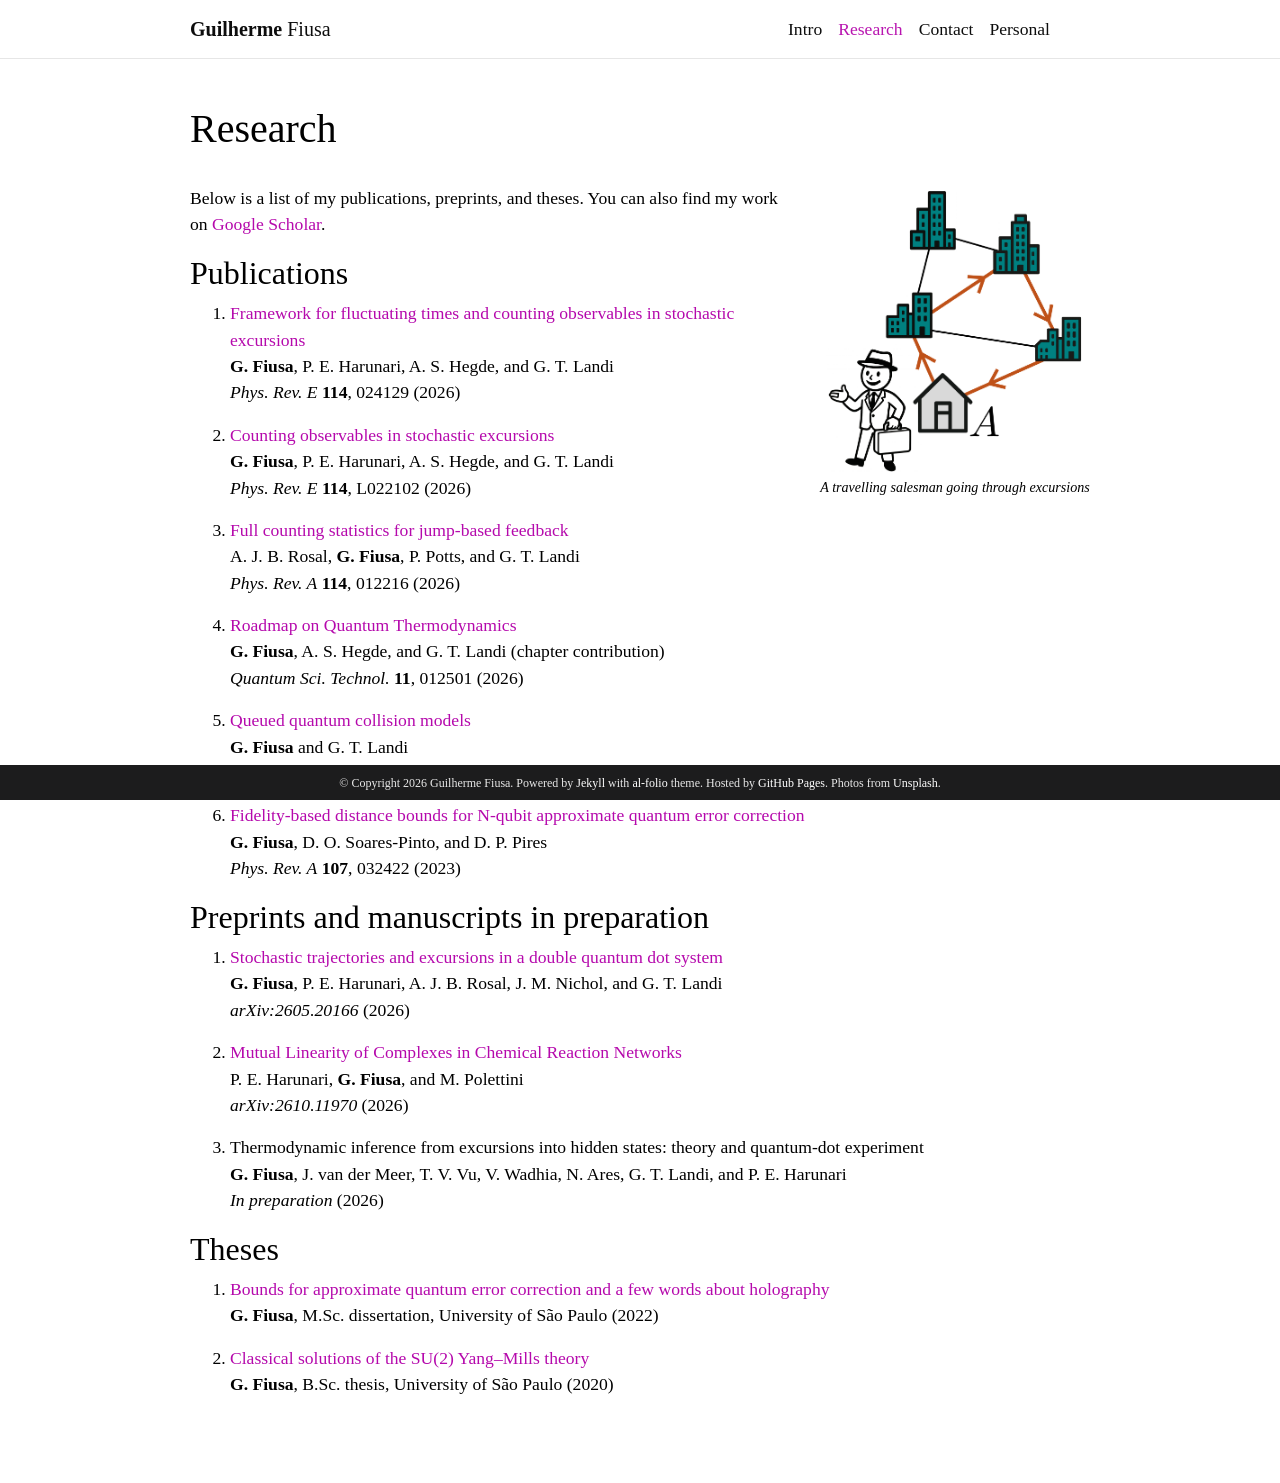

repository: gfiusa/gfiusa.github.io · page: research/index.html · generator: jekyll

---
layout: page
title: Research
permalink: /research/
nav: true
nav_order: 1
---

<style>
  .research-photo { width: 100%; margin-bottom: 1.5rem; }
  .research-photo img { width: 100%; height: auto; border-radius: 0.25rem; }
  .research-caption { font-size: 0.8em; text-align: center; margin-top: 0.4em; }

  @media (min-width: 576px) {
    .research-photo { float: right; width: 30%; margin-left: 2.5rem; margin-top: 0.35rem; }
  }

  .pub-list li { margin-bottom: 1rem; }
</style>

<div class="research-photo">
  <img src="/assets/img/research.jpg" alt="Research photo">
  <p class="research-caption"><em>A travelling salesman going through excursions</em></p>
</div>

Below is a list of my publications, preprints, and theses. You can also find my work on [Google Scholar](https://scholar.google.com/citations?user=ROd8gfwAAAAJ).

## Publications

<div class="pub-list" markdown="1">

1. [Framework for fluctuating times and counting observables in stochastic excursions](https://journals.aps.org/pre/abstract/10.1103/jydr-1853)<br>
   **G. Fiusa**, P. E. Harunari, A. S. Hegde, and G. T. Landi<br>
   *Phys. Rev. E* **114**, 024129 (2026)

2. [Counting observables in stochastic excursions](https://journals.aps.org/pre/abstract/10.1103/1blp-2b27)<br>
   **G. Fiusa**, P. E. Harunari, A. S. Hegde, and G. T. Landi<br>
   *Phys. Rev. E* **114**, L022102 (2026)

3. [Full counting statistics for jump-based feedback](https://journals.aps.org/pra/abstract/10.1103/8bhb-rbjt)<br>
   A. J. B. Rosal, **G. Fiusa**, P. Potts, and G. T. Landi<br>
   *Phys. Rev. A* **114**, 012216 (2026)

4. [Roadmap on Quantum Thermodynamics](https://iopscience.iop.org/article/10.1088/2058-9565/ae1e27/meta)<br>
   **G. Fiusa**, A. S. Hegde, and G. T. Landi (chapter contribution)<br>
   *Quantum Sci. Technol.* **11**, 012501 (2026)

5. [Queued quantum collision models](https://journals.aps.org/pra/abstract/10.1103/PhysRevA.111.032220)<br>
   **G. Fiusa** and G. T. Landi<br>
   *Phys. Rev. A* **111**, 032220 (2025)

6. [Fidelity-based distance bounds for N-qubit approximate quantum error correction](https://journals.aps.org/pra/abstract/10.1103/PhysRevA.107.032422)<br>
   **G. Fiusa**, D. O. Soares-Pinto, and D. P. Pires<br>
   *Phys. Rev. A* **107**, 032422 (2023)

</div>

## Preprints and manuscripts in preparation

<div class="pub-list" markdown="1">

1. [Stochastic trajectories and excursions in a double quantum dot system](https://arxiv.org/abs/2605.20166)<br>
   **G. Fiusa**, P. E. Harunari, A. J. B. Rosal, J. M. Nichol, and G. T. Landi<br>
   *arXiv:2605.20166* (2026)

2. [Mutual Linearity of Complexes in Chemical Reaction Networks](https://arxiv.org/abs/2610.11970)<br>
   P. E. Harunari, **G. Fiusa**, and M. Polettini<br>
   *arXiv:2610.11970* (2026)

3. Thermodynamic inference from excursions into hidden states: theory and quantum-dot experiment<br>
   **G. Fiusa**, J. van der Meer, T. V. Vu, V. Wadhia, N. Ares, G. T. Landi, and P. E. Harunari<br>
   *In preparation* (2026)



</div>

## Theses

<div class="pub-list" markdown="1">

1. [Bounds for approximate quantum error correction and a few words about holography](https://www.teses.usp.br/teses/disponiveis/76/76134/tde-14102022-090414/en.php)<br>
   **G. Fiusa**, M.Sc. dissertation, University of São Paulo (2022)

2. [Classical solutions of the SU(2) Yang–Mills theory](https://bdta.abcd.usp.br/item/003025271)<br>
   **G. Fiusa**, B.Sc. thesis, University of São Paulo (2020)

</div>
